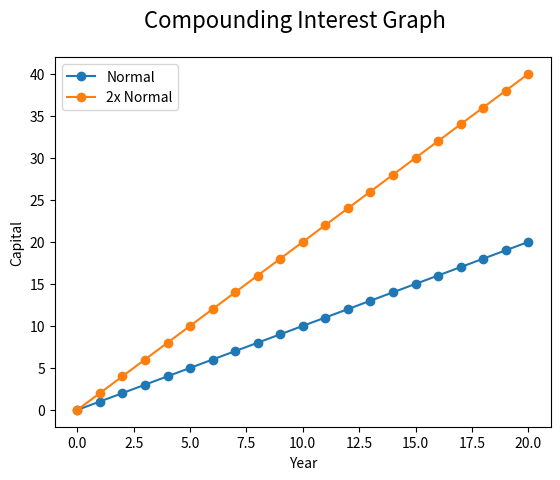

Reproduce this figure in Python.
import matplotlib.pyplot as plt


class LineGraph:

    def __init__(self):
        # Disable toolbar
        plt.rcParams['toolbar'] = 'None'
        self.fig, self.ax = plt.subplots()
        # X and Y labels
        plt.xlabel('Year')
        plt.ylabel('Capital')
        # Title
        plt.suptitle('Compounding Interest Graph', fontsize=16)
        # Show legend

    def update_annot(self, line, annot):
        # Get x and y values
        x, y = line.get_data()
        x = x[self.ind["ind"][0]]
        y = y[self.ind["ind"][0]]
        # Change location of annotation
        annot.xy = (x, y)
        # Text to display on label
        text = "Year: {}\nAmount: ${:,}".format(x, int(y))
        annot.set_text(text)
        # Set transparency
        annot.get_bbox_patch().set_alpha(0.8)

    def hover(self, event, line, annot):
        vis = annot.get_visible()
        if event.inaxes == self.ax:
            cont, self.ind = line.contains(event)
            # Set annotation if cursor contacts line
            if cont:
                self.update_annot(line, annot)
                annot.set_visible(True)
                self.fig.canvas.draw_idle()
            else:
                # Don't draw annotations
                if vis:
                    annot.set_visible(False)
                    self.fig.canvas.draw_idle()

    def plot_line(self, x, y, label):
        line, = plt.plot(x, y, label=label, marker="o")
        # Annotation style may be changed here
        annot = self.ax.annotate("", xy=(0, 0), xytext=(-60, 20),
                                 textcoords="offset points",
                                 bbox=dict(boxstyle="round", fc="w"),
                                 arrowprops=dict(arrowstyle="->"))
        annot.set_visible(False)
        self.fig.canvas.mpl_connect("motion_notify_event",
                                    lambda event: self.hover(event, line, annot))

    def show_graph(self):
        plt.legend()
        plt.show()

    def refresh(self):
        plt.close()


if __name__ == '__main__':
    # Your data values to plot
    x1 = range(21)
    y1 = range(0, 21)
    x2 = range(21)
    y2 = range(0, 42, 2)
    # Plot line graphs
    new = LineGraph()
    new.plot_line(x1, y1, 'Normal')
    new.plot_line(x2, y2, '2x Normal')
    new.show_graph()
